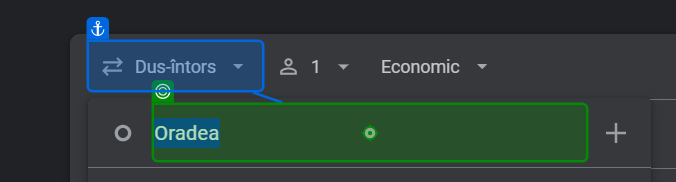
Task: Find the best flight using google flights
Workflow: Main

Step 1: type [departure_airport] into 'Oradea'

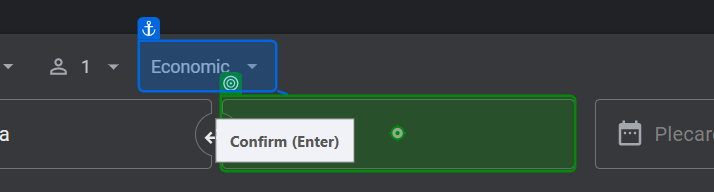
Step 2: type [arrival_airport] into 'Arad'

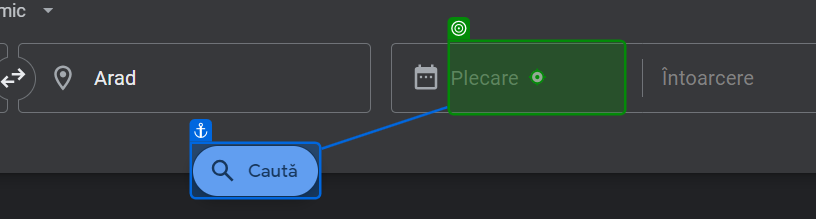
Step 3: click

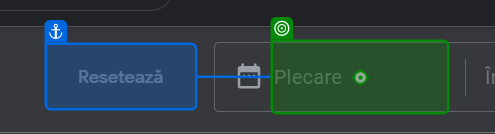
Step 4: type [departure_date] into 'Resetează'

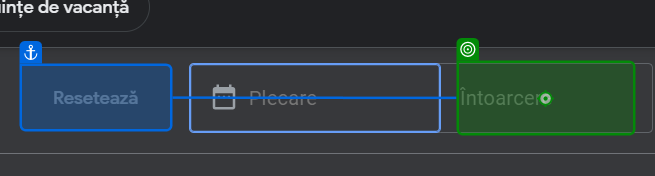
Step 5: type [return_date] into 'Resetează'

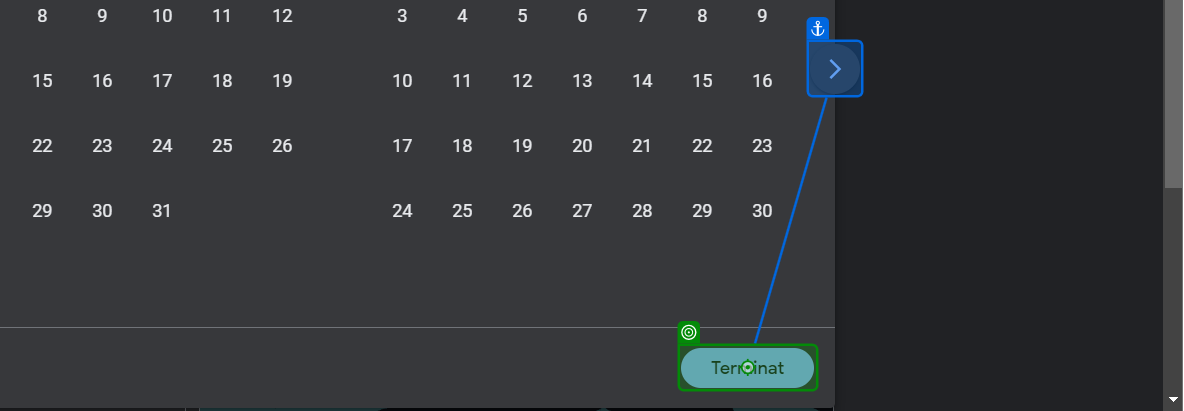
Step 6: click

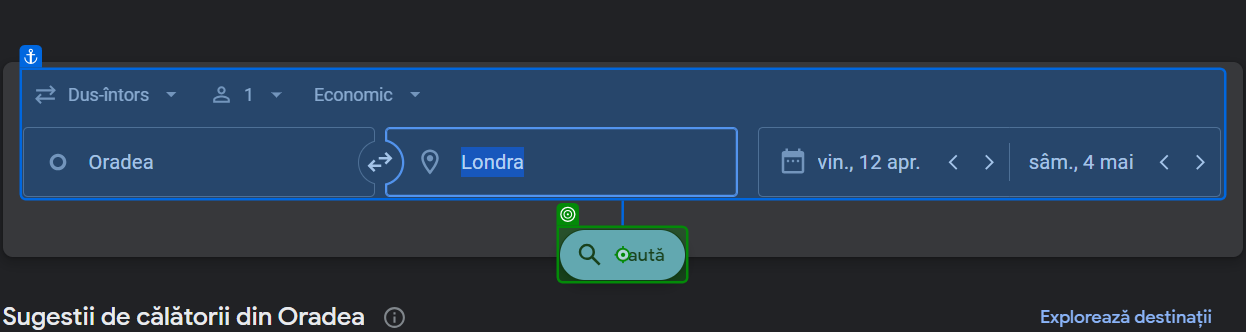
Step 7: click on 'Dus-întorsDus-întorsDoa…'